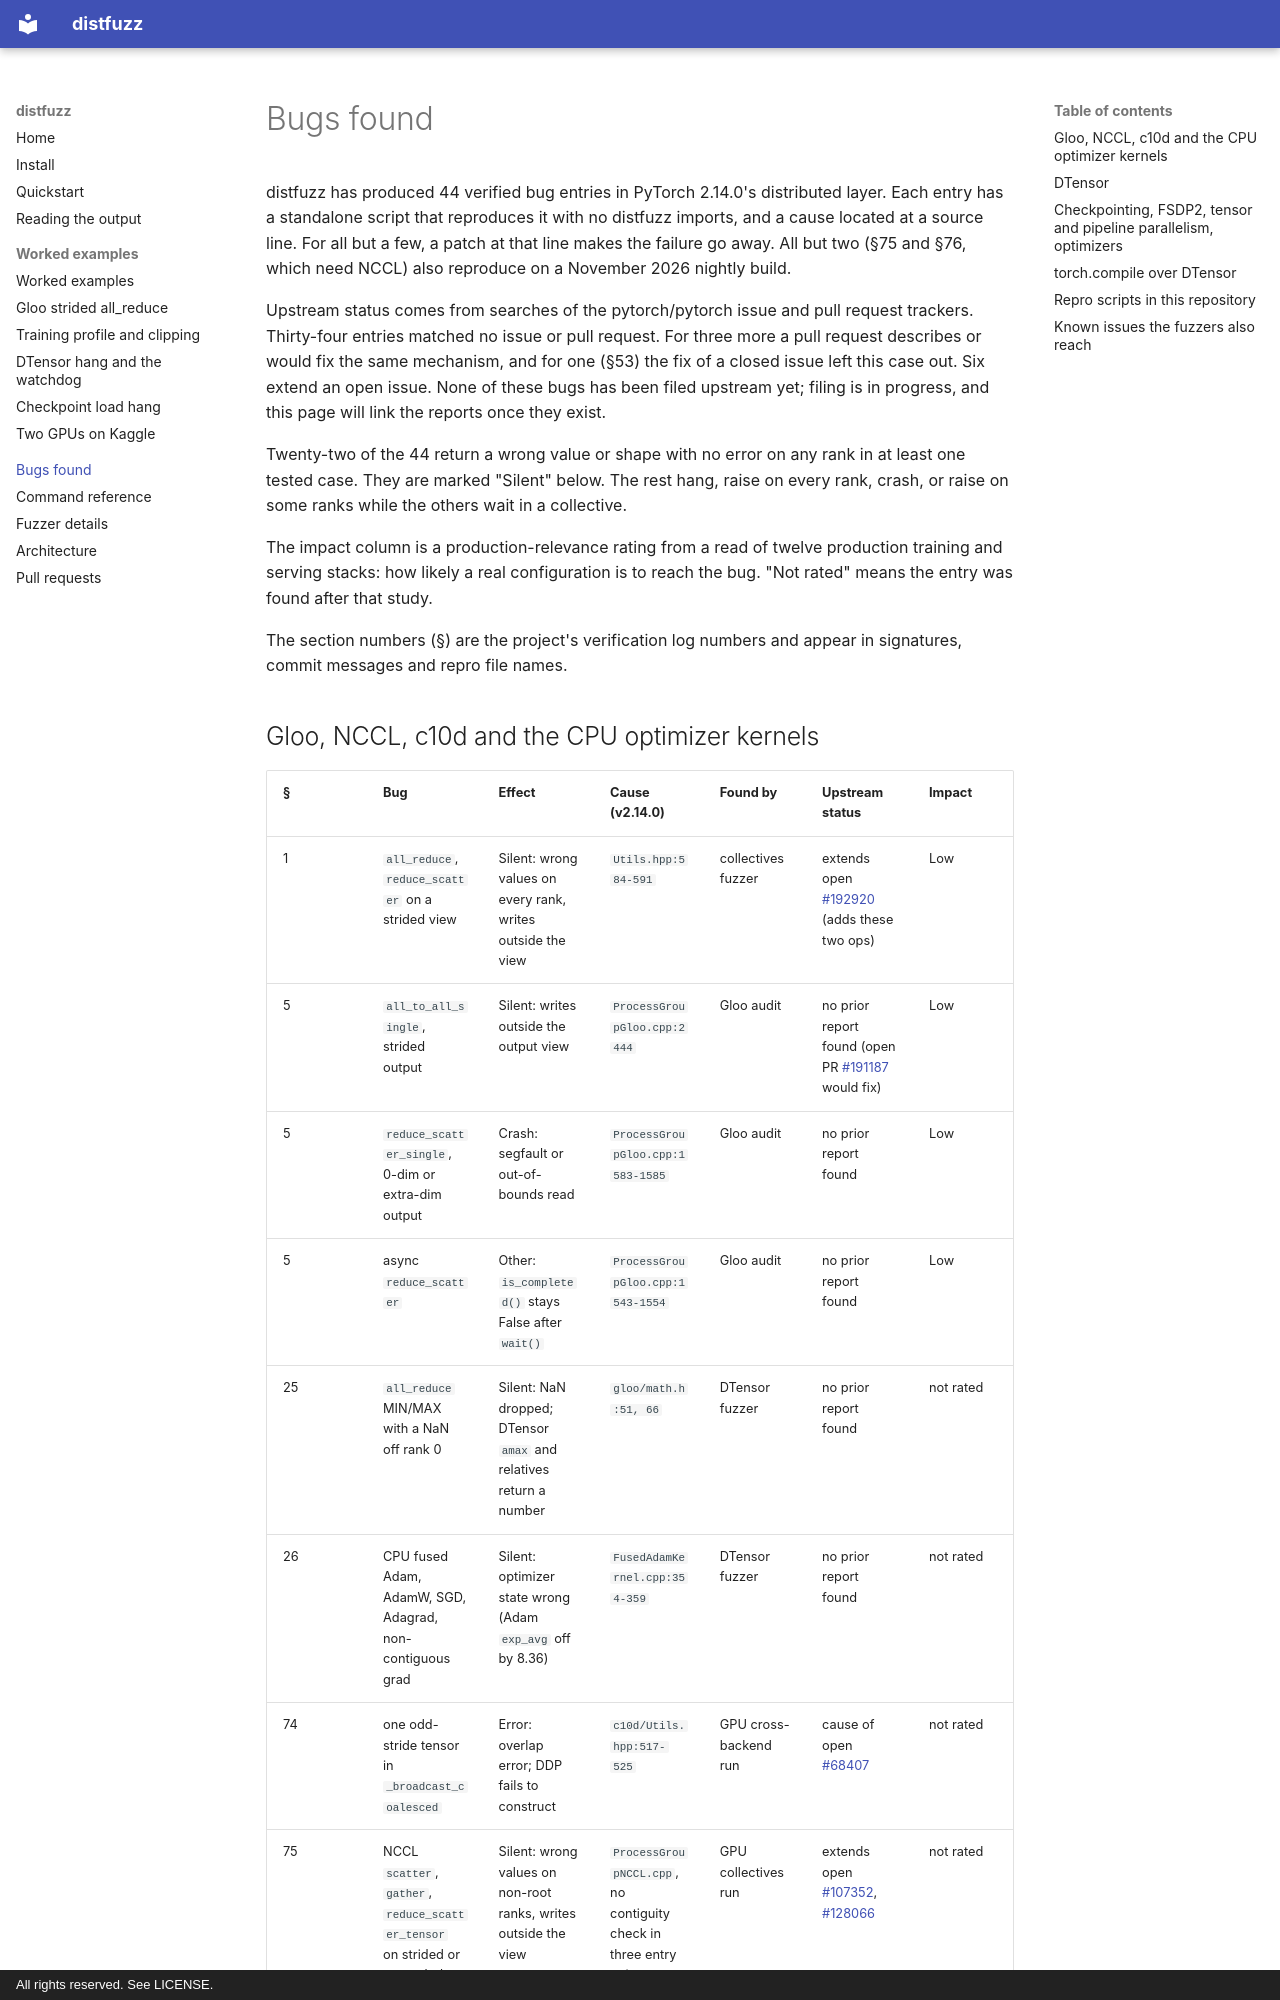

repository: Temilola23/distfuzz · page: bugs/index.html · generator: mkdocs · copyright: All rights reserved. See LICENSE.

# Bugs found

distfuzz has produced 44 verified bug entries in PyTorch 2.14.0's distributed layer. Each entry has a standalone script that reproduces it with no distfuzz imports, and a cause located at a source line. For all but a few, a patch at that line makes the failure go away. All but two (§75 and §76, which need NCCL) also reproduce on a November 2026 nightly build.

Upstream status comes from searches of the pytorch/pytorch issue and pull request trackers. Thirty-four entries matched no issue or pull request. For three more a pull request describes or would fix the same mechanism, and for one (§53) the fix of a closed issue left this case out. Six extend an open issue. None of these bugs has been filed upstream yet; filing is in progress, and this page will link the reports once they exist.

Twenty-two of the 44 return a wrong value or shape with no error on any rank in at least one tested case. They are marked "Silent" below. The rest hang, raise on every rank, crash, or raise on some ranks while the others wait in a collective.

The impact column is a production-relevance rating from a read of twelve production training and serving stacks: how likely a real configuration is to reach the bug. "Not rated" means the entry was found after that study.

The section numbers (§) are the project's verification log numbers and appear in signatures, commit messages and repro file names.
